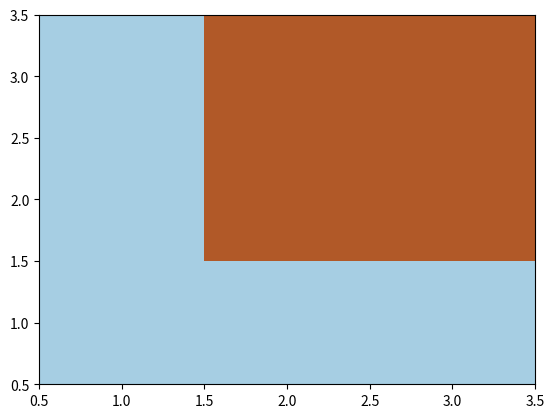

Recreate this plot in Python.
import numpy as np
import matplotlib.pyplot as plt

plt.figure()
x_values, y_values = np.meshgrid(np.arange(1, 4, 1), np.arange(1, 4, 1))
c = np.c_[x_values.ravel(), y_values.ravel()]
print(c)
pred = np.array([[ 0  ,0 , 0],
 [ 0 , 1,  1],
 [ 0  ,1  ,1]])

pred.shape = x_values.shape
plt.pcolormesh(x_values, y_values, pred, cmap=plt.cm.Paired)
plt.show()


